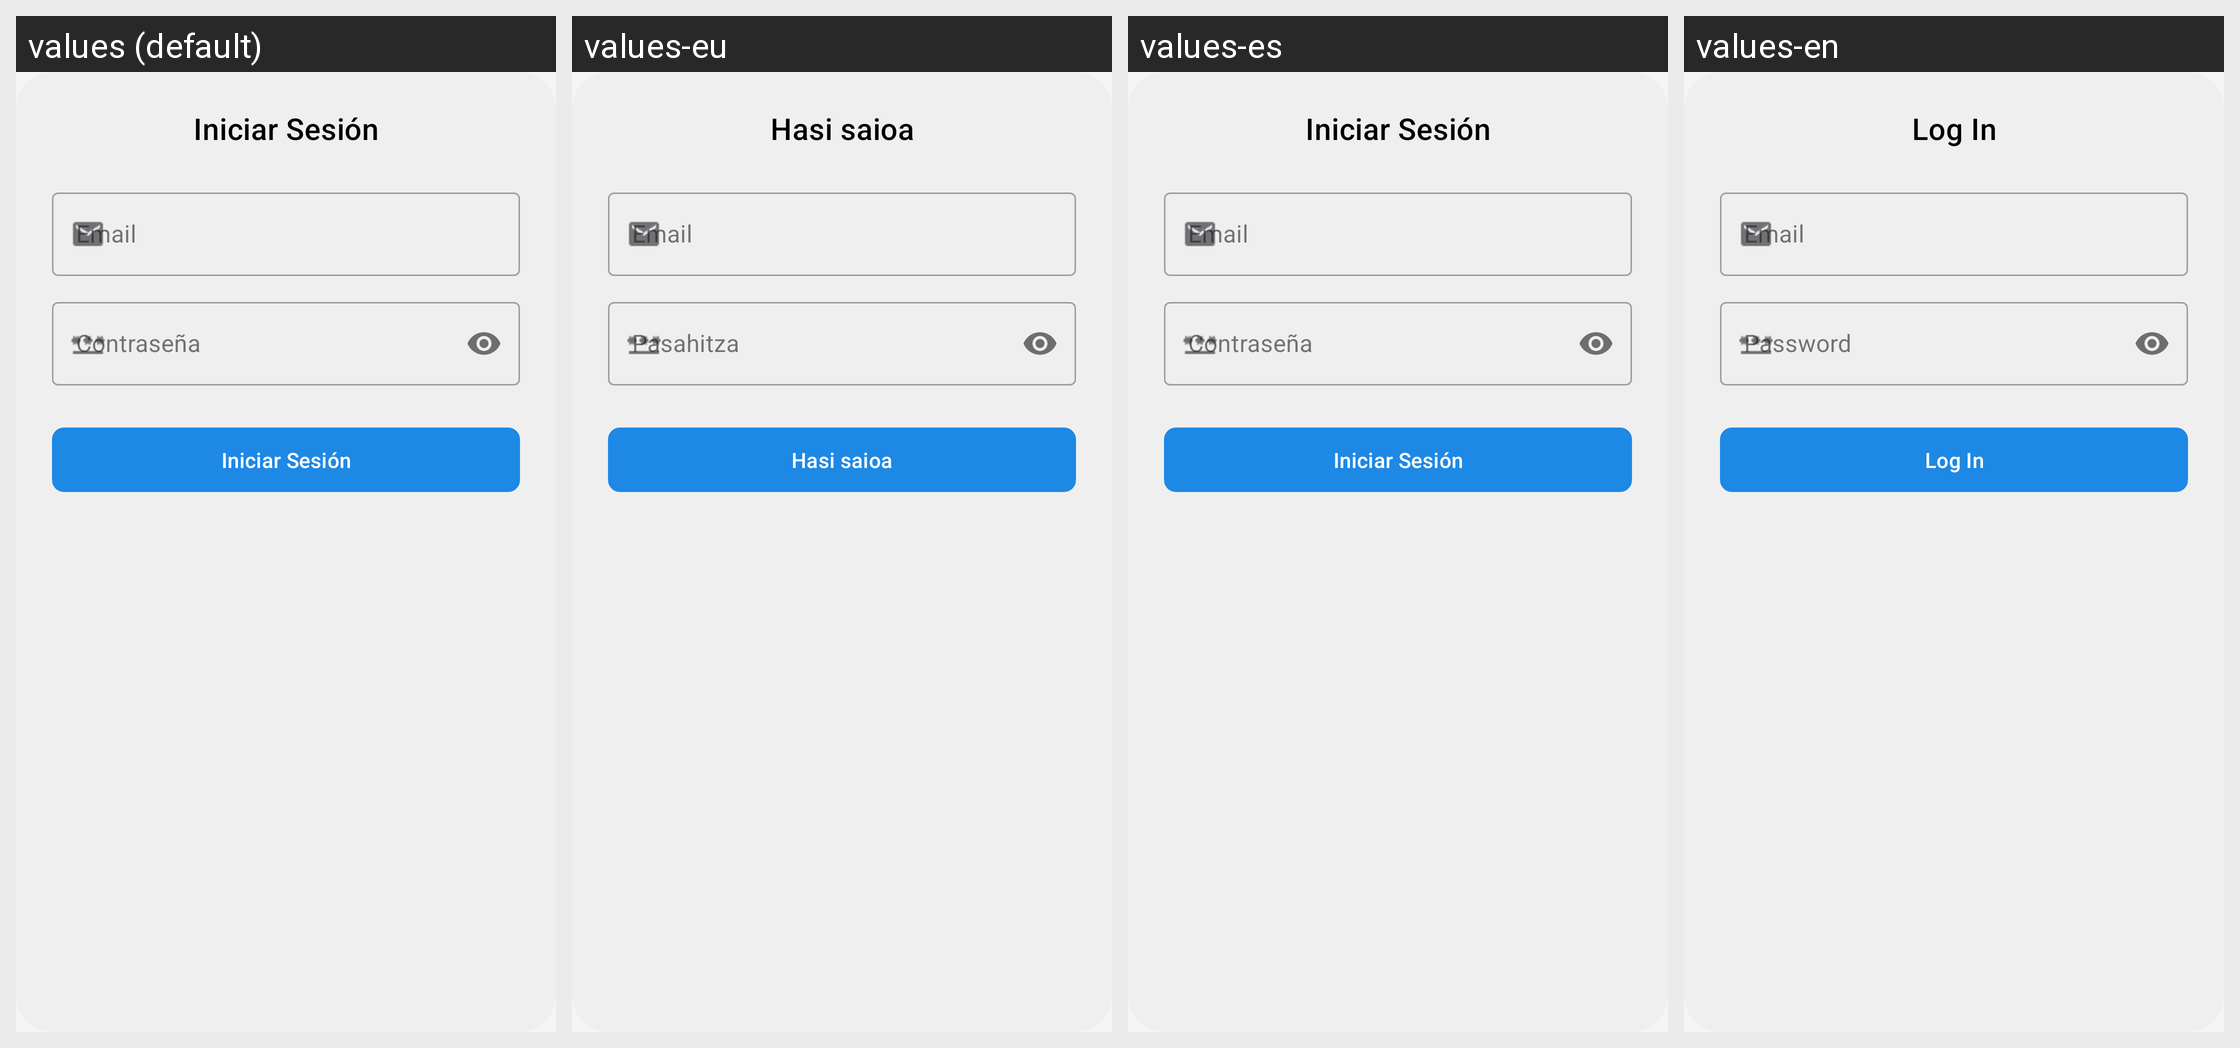

Locale-by-locale string values for the Android screen shown in this grid:
Android screen res/layout/dialog_login.xml rendered under 4 locales, left to right: values (default), values-eu, values-es, values-en. Device: Nexus 5 (rendered at 1080×1920; each locale shown at half size, 540×960, under a caption strip naming it); theme Theme.GazteMap.
Strings drawn on this screen, with the default value and each locale's value (text and hints the layout hard-codes, and strings that could not be matched under every locale, appear in the picture but are not listed):

iniciar_sesion
  values: Iniciar Sesión
  values-eu: Hasi saioa
  values-es: Iniciar Sesión
  values-en: Log In

email
  values: Email
  values-eu: Email  [not translated; the default value is used]
  values-es: Email  [not translated; the default value is used]
  values-en: Email  [not translated; the default value is used]

password
  values: Contraseña
  values-eu: Pasahitza
  values-es: Contraseña
  values-en: Password
